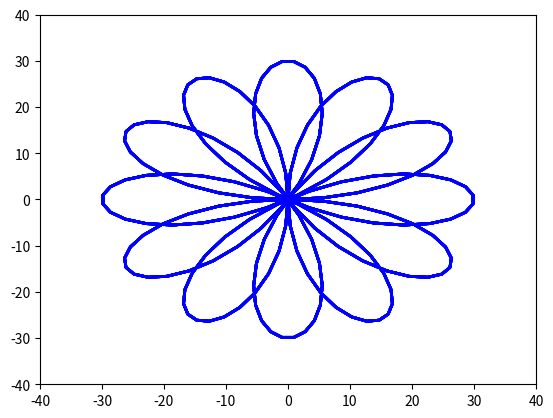

Python code for this plot:
# -*- coding: utf-8 -*-
"""
Created on Sun Sep 25 09:06:06 2016

@author: 2014301020016
"""

import matplotlib.pyplot as plt   
import numpy as np  
import math  
def roseline0():  
    t = np.linspace(0, math.pi)  
    x = np.sin(t*3)*np.cos(t)*30
    y = np.sin(t*3)*np.sin(t)*30
    plt.plot(x,y, color='blue', linewidth=2, label='h')   
    plt.ylim(-40, 40)  
    plt.xlim(-40, 40)    
    plt.show()  
def roseline1():  
    t = np.linspace(0, math.pi)  
    x = np.sin(t*3)*np.cos(t)*30
    y = np.sin(t*3)*np.sin(t)*30
    plt.plot(y,x, color='blue', linewidth=2, label='h')  
    plt.ylim(-40, 40)  
    plt.xlim(-40, 40)   
    plt.show() 
def roseline2():  
    t = np.linspace(0, math.pi)  
    x = np.sin(t*3)*np.cos(t)*30
    y = np.sin(t*3)*np.sin(t)*30
    plt.plot(x,-y, color='blue', linewidth=2, label='h')   
    plt.ylim(-40, 40)  
    plt.xlim(-40, 40)  
    plt.show()  
def roseline3():  
    t = np.linspace(0, math.pi)  
    x = np.sin(t*3)*np.cos(t)*30
    y = np.sin(t*3)*np.sin(t)*30
    plt.plot(-y,x, color='blue', linewidth=2, label='h')   
    plt.ylim(-40, 40)  
    plt.xlim(-40, 40)  
    plt.show()
for b in range(40):
    t=b%4
    if t==0:
        roseline0()
        plt. close(0) # 关闭图 0
        import time
        time.sleep(0.1)
    else:
        if t==1:
            roseline1()
            plt. close(0) # 关闭图 0
            import time
            time.sleep(0.1)
        else:
            if t==2:
                roseline2()
                plt. close(0) # 关闭图 0
                import time
                time.sleep(0.1)
            else:
                roseline3()
                plt. close(0) # 
                import time
                time.sleep(0.1)